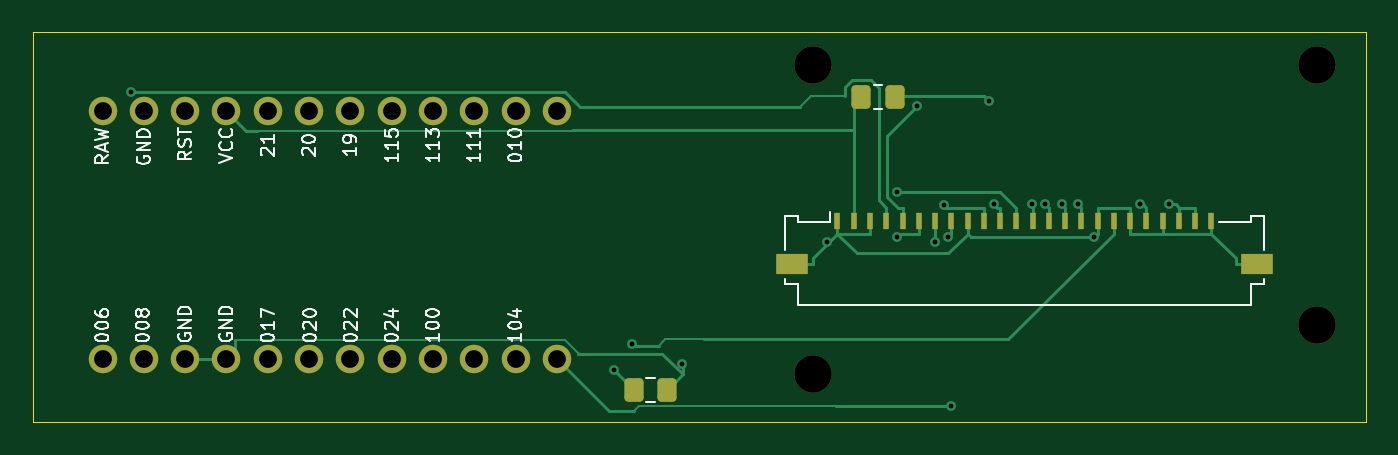
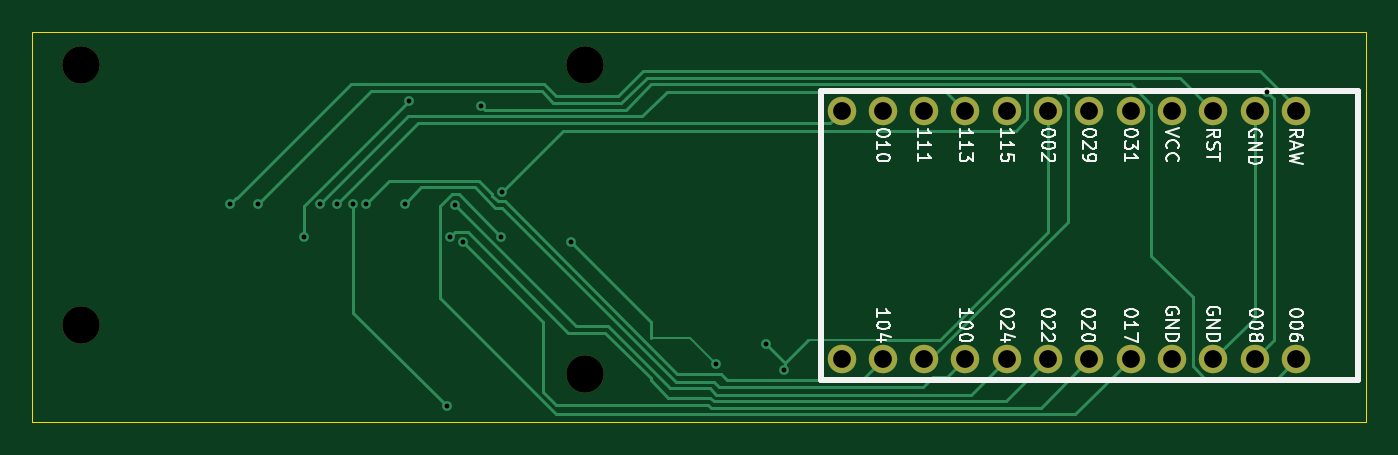
Circuit board: 11 layer files. Board 82.0 x 24.0 mm.
- bottom_copper: YAKB-controller-B1-B_Cu.gbl (9179 bytes)
- bottom_mask: YAKB-controller-B1-B_Mask.gbs (1258 bytes)
- paste: YAKB-controller-B1-B_Paste.gbp (463 bytes)
- bottom_silk: YAKB-controller-B1-B_Silkscreen.gbo (36797 bytes)
- outline: YAKB-controller-B1-Edge_Cuts.gm1 (625 bytes)
- top_copper: YAKB-controller-B1-F_Cu.gtl (10878 bytes)
- top_mask: YAKB-controller-B1-F_Mask.gts (2759 bytes)
- paste: YAKB-controller-B1-F_Paste.gtp (1959 bytes)
- top_silk: YAKB-controller-B1-F_Silkscreen.gto (34468 bytes)
- drill: YAKB-controller-B1-NPTH.drl (374 bytes)
- drill: YAKB-controller-B1-PTH.drl (1010 bytes)

=== bottom_copper: YAKB-controller-B1-B_Cu.gbl (9179 bytes, source omitted) ===
=== bottom_mask: YAKB-controller-B1-B_Mask.gbs ===
%TF.GenerationSoftware,KiCad,Pcbnew,10.0.7*%
%TF.CreationDate,2026-10-23T03:16:45+08:00*%
%TF.ProjectId,YAKB-controller-B1,59414b42-2d63-46f6-9e74-726f6c6c6572,rev?*%
%TF.SameCoordinates,Original*%
%TF.FileFunction,Soldermask,Bot*%
%TF.FilePolarity,Negative*%
%FSLAX46Y46*%
G04 Gerber Fmt 4.6, Leading zero omitted, Abs format (unit mm)*
G04 Created by KiCad (PCBNEW 10.0.7) date 2026-10-23 03:16:45*
%MOMM*%
%LPD*%
G01*
G04 APERTURE LIST*
%ADD10C,2.300000*%
%ADD11C,1.752600*%
G04 APERTURE END LIST*
D10*
%TO.C,H4*%
X79000000Y-18000000D03*
%TD*%
D11*
%TO.C,U1*%
X4300000Y-20120000D03*
X6840000Y-20120000D03*
X9380000Y-20120000D03*
X11920000Y-20120000D03*
X14460000Y-20120000D03*
X17000000Y-20120000D03*
X19540000Y-20120000D03*
X22080000Y-20120000D03*
X24620000Y-20120000D03*
X27160000Y-20120000D03*
X29700000Y-20120000D03*
X32240000Y-20120000D03*
X32240000Y-4880000D03*
X29700000Y-4880000D03*
X27160000Y-4880000D03*
X24620000Y-4880000D03*
X22080000Y-4880000D03*
X19540000Y-4880000D03*
X17000000Y-4880000D03*
X14460000Y-4880000D03*
X11920000Y-4880000D03*
X9380000Y-4880000D03*
X6840000Y-4880000D03*
X4300000Y-4880000D03*
%TD*%
D10*
%TO.C,H2*%
X79000000Y-2000000D03*
%TD*%
%TO.C,H1*%
X48000000Y-2000000D03*
%TD*%
%TO.C,H3*%
X48000000Y-21000000D03*
%TD*%
M02*

=== paste: YAKB-controller-B1-B_Paste.gbp ===
%TF.GenerationSoftware,KiCad,Pcbnew,10.0.7*%
%TF.CreationDate,2026-10-23T03:16:45+08:00*%
%TF.ProjectId,YAKB-controller-B1,59414b42-2d63-46f6-9e74-726f6c6c6572,rev?*%
%TF.SameCoordinates,Original*%
%TF.FileFunction,Paste,Bot*%
%TF.FilePolarity,Positive*%
%FSLAX46Y46*%
G04 Gerber Fmt 4.6, Leading zero omitted, Abs format (unit mm)*
G04 Created by KiCad (PCBNEW 10.0.7) date 2026-10-23 03:16:45*
%MOMM*%
%LPD*%
G01*
G04 APERTURE LIST*
G04 APERTURE END LIST*
M02*

=== bottom_silk: YAKB-controller-B1-B_Silkscreen.gbo (36797 bytes, source omitted) ===
=== outline: YAKB-controller-B1-Edge_Cuts.gm1 ===
%TF.GenerationSoftware,KiCad,Pcbnew,10.0.7*%
%TF.CreationDate,2026-10-23T03:16:45+08:00*%
%TF.ProjectId,YAKB-controller-B1,59414b42-2d63-46f6-9e74-726f6c6c6572,rev?*%
%TF.SameCoordinates,Original*%
%TF.FileFunction,Profile,NP*%
%FSLAX46Y46*%
G04 Gerber Fmt 4.6, Leading zero omitted, Abs format (unit mm)*
G04 Created by KiCad (PCBNEW 10.0.7) date 2026-10-23 03:16:45*
%MOMM*%
%LPD*%
G01*
G04 APERTURE LIST*
%TA.AperFunction,Profile*%
%ADD10C,0.050000*%
%TD*%
G04 APERTURE END LIST*
D10*
X0Y0D02*
X82000000Y0D01*
X0Y-24000000D02*
X0Y0D01*
X82000000Y0D02*
X82000000Y-24000000D01*
X82000000Y-24000000D02*
X0Y-24000000D01*
M02*

=== top_copper: YAKB-controller-B1-F_Cu.gtl (10878 bytes, source omitted) ===
=== top_mask: YAKB-controller-B1-F_Mask.gts (2759 bytes, source withheld) ===
=== paste: YAKB-controller-B1-F_Paste.gtp (1959 bytes, source withheld) ===
=== top_silk: YAKB-controller-B1-F_Silkscreen.gto (34468 bytes, source omitted) ===
=== drill: YAKB-controller-B1-NPTH.drl ===
M48
; DRILL file KiCad 10.0.7 date 2026-10-23T03:16:46
; FORMAT={-:-/ absolute / metric / decimal}
; #@! TF.CreationDate,2026-10-23T03:16:46+08:00
; #@! TF.GenerationSoftware,Kicad,Pcbnew,10.0.7
; #@! TF.FileFunction,NonPlated,1,2,NPTH
FMAT,2
METRIC
; #@! TA.AperFunction,NonPlated,NPTH,ComponentDrill
T1C2.300
%
G90
G05
T1
X48.0Y-2.0
X48.0Y-21.0
X79.0Y-2.0
X79.0Y-18.0
M30

=== drill: YAKB-controller-B1-PTH.drl ===
M48
; DRILL file KiCad 10.0.7 date 2026-10-23T03:16:46
; FORMAT={-:-/ absolute / metric / decimal}
; #@! TF.CreationDate,2026-10-23T03:16:46+08:00
; #@! TF.GenerationSoftware,Kicad,Pcbnew,10.0.7
; #@! TF.FileFunction,Plated,1,2,PTH
FMAT,2
METRIC
; #@! TA.AperFunction,Plated,PTH,ViaDrill
T1C0.300
; #@! TA.AperFunction,Plated,PTH,ComponentDrill
T2C1.092
%
G90
G05
T1
X6.062Y-3.692
X35.758Y-20.796
X36.87Y-19.169
X39.953Y-20.398
X48.863Y-12.93
X53.137Y-9.811
X53.161Y-12.599
X54.387Y-4.558
X55.5Y-12.93
X56.021Y-10.622
X56.298Y-12.593
X56.51Y-23.026
X58.829Y-4.252
X59.117Y-10.584
X61.46Y-10.551
X62.283Y-10.572
X63.288Y-10.576
X64.294Y-10.583
X65.286Y-12.608
X68.116Y-10.583
X69.862Y-10.577
T2
X4.3Y-4.88
X4.3Y-20.12
X6.84Y-4.88
X6.84Y-20.12
X9.38Y-4.88
X9.38Y-20.12
X11.92Y-4.88
X11.92Y-20.12
X14.46Y-4.88
X14.46Y-20.12
X17.0Y-4.88
X17.0Y-20.12
X19.54Y-4.88
X19.54Y-20.12
X22.08Y-4.88
X22.08Y-20.12
X24.62Y-4.88
X24.62Y-20.12
X27.16Y-4.88
X27.16Y-20.12
X29.7Y-4.88
X29.7Y-20.12
X32.24Y-4.88
X32.24Y-20.12
M30
